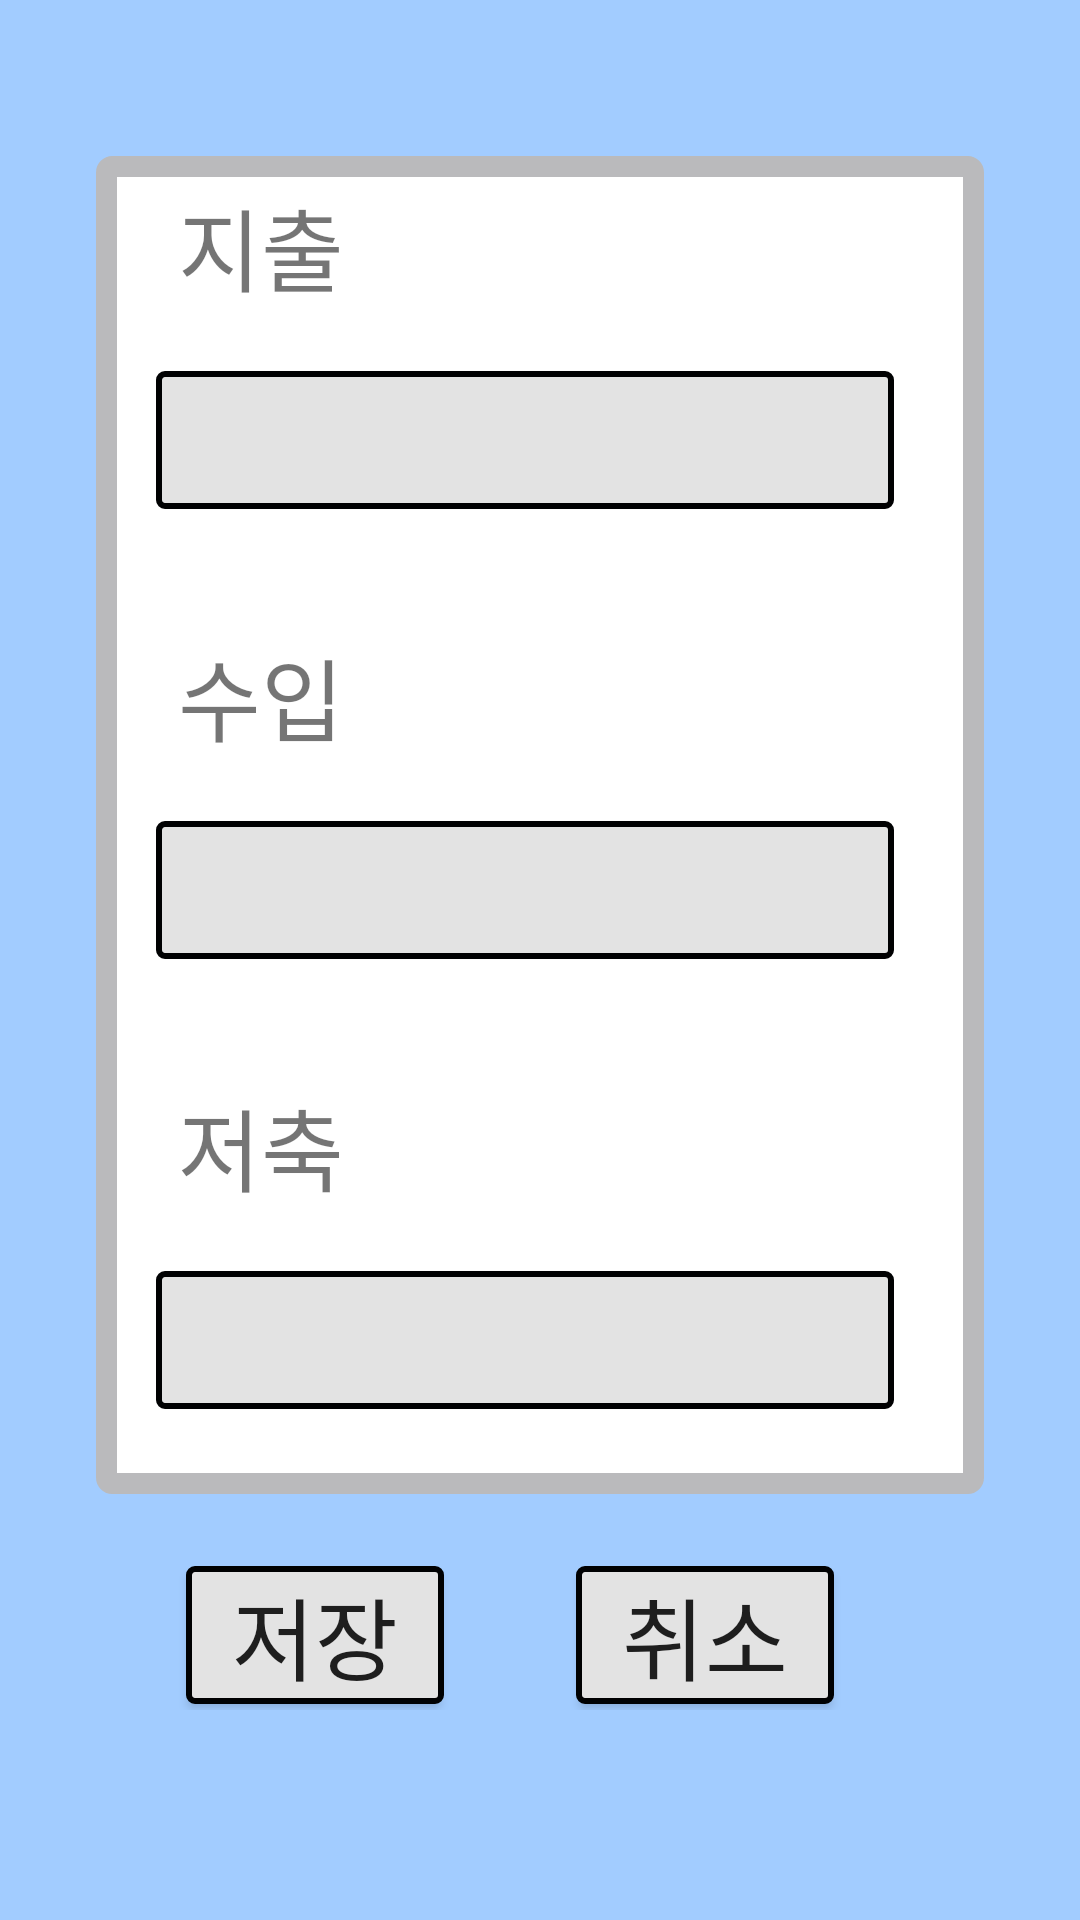

Reconstruct the res/layout file that produces this screen, plus the resources it refers to.
<!-- AndroidManifest.xml: application theme Theme.Account_book -->
<!-- res/layout/activity_list_add.xml -->
<?xml version="1.0" encoding="utf-8"?>
<RelativeLayout xmlns:android="http://schemas.android.com/apk/res/android"
    xmlns:app="http://schemas.android.com/apk/res-auto"
    xmlns:tools="http://schemas.android.com/tools"
    android:layout_width="match_parent"
    android:layout_height="match_parent"
    tools:context=".ListAddActivity"
    android:orientation="vertical"
    android:background="#A2CCFF">
    <LinearLayout
        android:layout_width="wrap_content"
        android:layout_height="wrap_content"
        android:layout_centerInParent="true"
        android:orientation="vertical"
        android:layout_margin="20dp">

    <LinearLayout
        android:layout_width="300dp"
        android:layout_height="450dp"
        android:background="@drawable/bold2_layout"
        android:orientation="vertical">
        <LinearLayout
            android:layout_width="match_parent"
            android:layout_height="match_parent"
            android:orientation="vertical"
            android:layout_weight="1">
            <TextView
                android:layout_width="wrap_content"
                android:layout_height="wrap_content"
                android:layout_marginTop="10dp"
                android:textSize="30dp"
                android:id="@+id/text1"
                android:text="    지출"/>
            <EditText
                android:padding="15dp"
                android:layout_marginTop="18dp"
                android:layout_marginLeft="20dp"
                android:layout_width="250dp"
                android:layout_height="50dp"
                android:background="@drawable/bold3_layout"
                android:id="@+id/editji"/>
        </LinearLayout>
        <LinearLayout
            android:layout_width="match_parent"
            android:layout_height="match_parent"
            android:orientation="vertical"
            android:layout_weight="1">
            <TextView
                android:layout_width="wrap_content"
                android:layout_height="wrap_content"
                android:layout_marginTop="10dp"
                android:textSize="30dp"
                android:id="@+id/text2"
                android:text="    수입"/>
            <EditText
                android:layout_marginTop="18dp"
                android:layout_marginLeft="20dp"
                android:layout_width="250dp"
                android:layout_height="50dp"
                android:padding="15dp"
                android:background="@drawable/bold3_layout"
                android:id="@+id/editsu"/>
        </LinearLayout>
        <LinearLayout
            android:layout_width="match_parent"
            android:layout_height="match_parent"
            android:orientation="vertical"
            android:layout_weight="1">
            <TextView
                android:layout_width="wrap_content"
                android:layout_height="wrap_content"
                android:layout_marginTop="10dp"
                android:textSize="30dp"
                android:id="@+id/text3"
                android:text="    저축"
                />
            <EditText
                android:layout_marginTop="18dp"
                android:layout_marginLeft="20dp"
                android:layout_width="250dp"
                android:layout_height="50dp"
                android:padding="15dp"
                android:background="@drawable/bold3_layout"
                android:id="@+id/editjur"/>
        </LinearLayout>
    </LinearLayout>
        <LinearLayout
            android:layout_width="wrap_content"
            android:layout_height="wrap_content"
            android:orientation="horizontal"
            android:layout_margin="20dp">
            <Button
                android:layout_width="90dp"
                android:layout_height="50dp"
                android:background="@drawable/bold3_layout"
                android:text="저장"
                android:textSize="30dp"
                android:layout_marginRight="20dp"
                android:layout_marginLeft="10dp"
                android:id="@+id/btnsave"/>
            <Button
                android:layout_width="90dp"
                android:layout_height="50dp"
                android:background="@drawable/bold3_layout"
                android:text="취소"
                android:textSize="30dp"
                android:layout_marginRight="20dp"
                android:layout_marginLeft="20dp"
                android:id="@+id/btndel"/>
        </LinearLayout>
    </LinearLayout>

</RelativeLayout>
<!-- resources referenced by this layout -->
<resources>
  <!-- drawable bold2_layout (drawable) -->
  <?xml version="1.0" encoding="utf-8"?>
  <layer-list xmlns:android="http://schemas.android.com/apk/res/android">
      <item
          android:start="2dp"
          android:end="2dp"
          android:top="2dp"
          android:bottom="2dp">
          <shape android:shape="rectangle">
              <stroke android:width="7dp"
                  android:color="#BABABC"/>
              <solid android:color="#ffffff"/>
              <corners
                  android:topLeftRadius="2dp"
                  android:topRightRadius="2dp"
                  android:bottomLeftRadius="2dp"
                  android:bottomRightRadius="2dp"/>
          </shape>
      </item>
  </layer-list>
  <!-- drawable bold3_layout (drawable) -->
  <?xml version="1.0" encoding="utf-8"?>
  <layer-list xmlns:android="http://schemas.android.com/apk/res/android">
      <item
          android:start="2dp"
          android:end="2dp"
          android:top="2dp"
          android:bottom="2dp">
          <shape android:shape="rectangle">
              <stroke android:width="2dp"
                  android:color="#000102"/>
              <solid android:color="#E3E3E3"/>
              <corners
                  android:topLeftRadius="2dp"
                  android:topRightRadius="2dp"
                  android:bottomLeftRadius="2dp"
                  android:bottomRightRadius="2dp"/>
          </shape>
      </item>
  </layer-list>
  <style name="Theme.Account_book" parent="Theme.AppCompat.DayNight.NoActionBar">
          
          <item name="colorPrimary">@color/purple_500</item>
          <item name="colorPrimaryVariant">@color/purple_700</item>
          <item name="colorOnPrimary">@color/white</item>
          
          <item name="colorSecondary">@color/teal_200</item>
          <item name="colorSecondaryVariant">@color/teal_700</item>
          <item name="colorOnSecondary">@color/black</item>
          
          <item name="android:statusBarColor" tools:targetApi="l">?attr/colorPrimaryVariant</item>
          
      </style>
  <!-- not gathered from this repository: default colours our renderer supplied (Android Studio template values) -->
  <color name="purple_500">#FF6200EE</color>
  <color name="purple_700">#FF3700B3</color>
  <color name="teal_200">#FF03DAC5</color>
  <color name="teal_700">#FF018786</color>
  <color name="black">#FF000000</color>
  <color name="white">#FFFFFFFF</color>
</resources>
